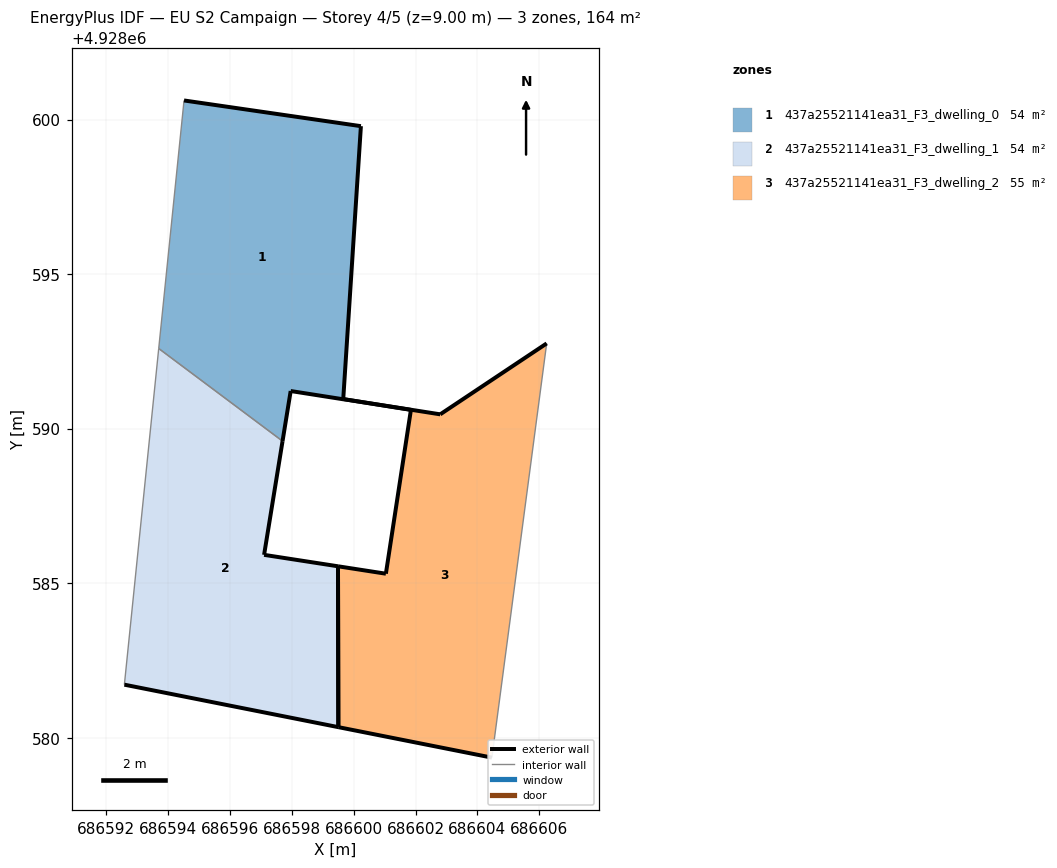
=== STOREY PLAN SPEC (per zone: floor XY polygon, exterior-wall plan segments, windows/doors) ===
zone 1: 437a25521141ea31_F3_dwelling_0  (54.4 m²)
  floor: (686599.66, 4928590.95) (686600.23, 4928599.79) (686594.51, 4928600.62) (686593.69, 4928592.59) (686597.70, 4928589.60) (686597.96, 4928591.22)
  exterior wall: (686599.66, 4928590.95) – (686597.96, 4928591.22)  [1.7 m]
  exterior wall: (686597.96, 4928591.22) – (686597.70, 4928589.60)  [1.6 m]
  exterior wall: (686594.51, 4928600.62) – (686600.23, 4928599.79)  [5.8 m]
  exterior wall: (686600.23, 4928599.79) – (686599.66, 4928590.95)  [8.9 m]
  interior walls: 2
zone 2: 437a25521141ea31_F3_dwelling_1  (54.4 m²)
  floor: (686599.50, 4928580.34) (686599.49, 4928585.55) (686597.10, 4928585.92) (686597.70, 4928589.60) (686593.69, 4928592.59) (686592.58, 4928581.72)
  exterior wall: (686597.70, 4928589.60) – (686597.10, 4928585.92)  [3.7 m]
  exterior wall: (686597.10, 4928585.92) – (686599.49, 4928585.55)  [2.4 m]
  exterior wall: (686599.50, 4928580.34) – (686592.58, 4928581.72)  [7.1 m]
  exterior wall: (686599.49, 4928585.55) – (686599.50, 4928580.34)  [5.2 m]
  interior walls: 2
zone 3: 437a25521141ea31_F3_dwelling_2  (54.8 m²)
  floor: (686604.47, 4928579.36) (686606.24, 4928592.76) (686602.80, 4928590.46) (686599.66, 4928590.96) (686601.85, 4928590.61) (686601.04, 4928585.31) (686599.49, 4928585.55) (686599.50, 4928580.34)
  exterior wall: (686601.04, 4928585.31) – (686601.85, 4928590.61)  [5.4 m]
  exterior wall: (686601.85, 4928590.61) – (686599.66, 4928590.96)  [2.2 m]
  exterior wall: (686599.66, 4928590.96) – (686602.80, 4928590.46)  [3.2 m]
  exterior wall: (686602.80, 4928590.46) – (686606.24, 4928592.76)  [4.1 m]
  exterior wall: (686604.47, 4928579.36) – (686599.50, 4928580.34)  [5.1 m]
  exterior wall: (686599.49, 4928585.55) – (686601.04, 4928585.31)  [1.6 m]
  exterior wall: (686599.50, 4928580.34) – (686599.49, 4928585.55)  [5.2 m]
  interior walls: 1

=== DERIVED (storey summary) ===
Building: EU S2 Campaign
Storey: 4 of 5  (floor level z = 9.00 m)
Storey gross floor area: 163.6 m²
Zones on this storey: 3
  - 437a25521141ea31_F3_dwelling_0: floor 54.4 m²; exterior wall 18.0 m (54.0 m²); WWR 0.0%
  - 437a25521141ea31_F3_dwelling_1: floor 54.4 m²; exterior wall 18.4 m (55.2 m²); WWR 0.0%
  - 437a25521141ea31_F3_dwelling_2: floor 54.8 m²; exterior wall 26.7 m (80.2 m²); WWR 0.0%
Zone adjacency (shared interzone walls):
  - 437a25521141ea31_F3_dwelling_0 ↔ 437a25521141ea31_F3_dwelling_1